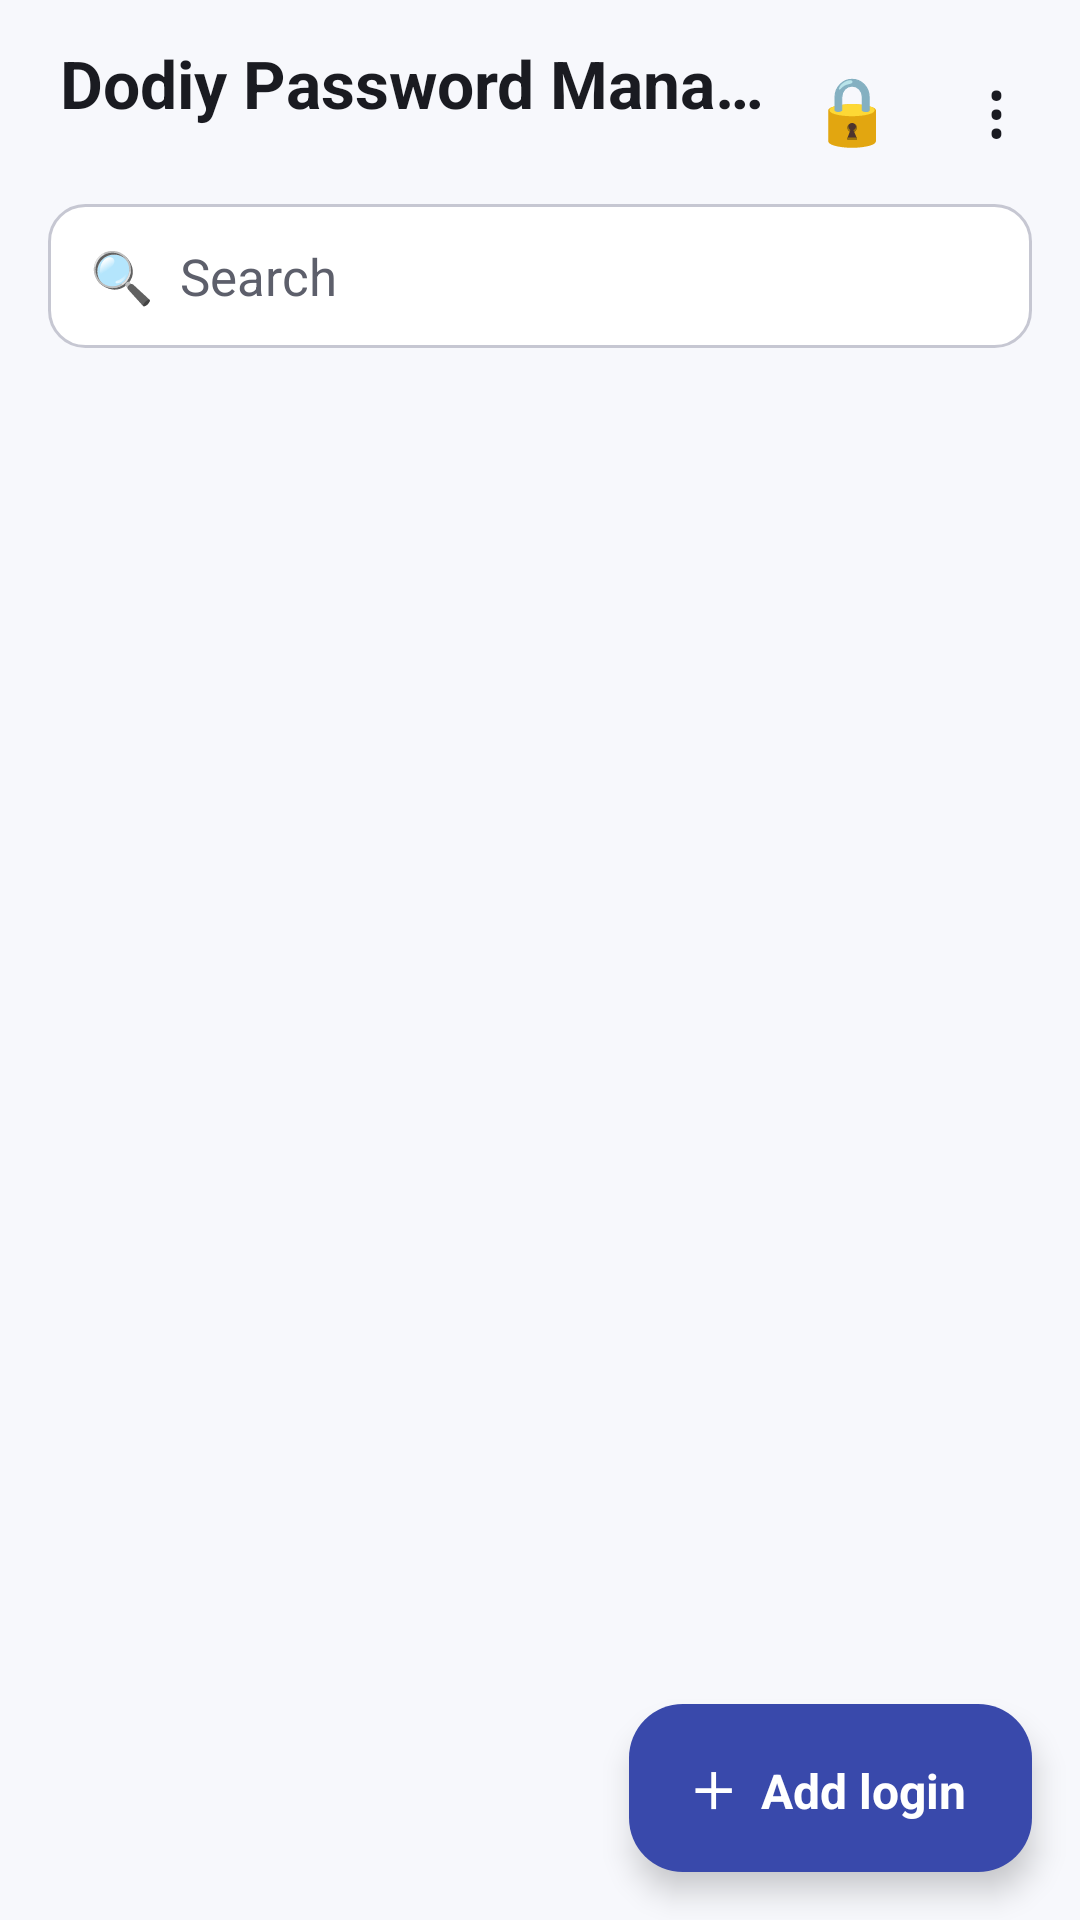

Android layout source for this screen:
<!-- AndroidManifest.xml: application theme AppTheme -->
<!-- res/layout/activity_main.xml -->
<?xml version="1.0" encoding="utf-8"?>
<LinearLayout xmlns:android="http://schemas.android.com/apk/res/android"
    android:layout_width="match_parent" android:layout_height="match_parent"
    android:orientation="vertical" android:background="@color/bg" android:fitsSystemWindows="true">

    <LinearLayout android:layout_width="match_parent" android:layout_height="wrap_content"
        android:orientation="horizontal" android:gravity="center_vertical"
        android:paddingStart="20dp" android:paddingEnd="4dp" android:paddingTop="12dp" android:paddingBottom="8dp">
        <LinearLayout android:layout_width="0dp" android:layout_height="wrap_content" android:layout_weight="1"
            android:orientation="vertical">
            <TextView android:layout_width="wrap_content" android:layout_height="wrap_content"
                android:text="@string/app_name" android:textSize="22sp" android:textStyle="bold" android:textColor="@color/text"
                android:singleLine="true" android:ellipsize="end" />
            <TextView android:id="@+id/count" android:layout_width="wrap_content" android:layout_height="wrap_content"
                android:textSize="12sp" android:textColor="@color/text2" />
        </LinearLayout>
        <TextView android:id="@+id/lock" style="@style/IconButton" android:text="🔒" android:contentDescription="Lock now" />
        <TextView android:id="@+id/menu" style="@style/IconButton" android:text="⋮" android:textSize="26sp" android:contentDescription="Menu" />
    </LinearLayout>

    <EditText android:id="@+id/search" style="@style/Field" android:layout_marginStart="16dp" android:layout_marginEnd="16dp"
        android:layout_height="48dp" android:hint="🔍  Search" android:inputType="text" android:imeOptions="actionSearch"
        android:importantForAutofill="no" />

    <FrameLayout android:layout_width="match_parent" android:layout_height="0dp" android:layout_weight="1">
        <ListView android:id="@+id/list" android:layout_width="match_parent" android:layout_height="match_parent"
            android:divider="@android:color/transparent" android:dividerHeight="6dp"
            android:paddingStart="12dp" android:paddingEnd="12dp" android:paddingTop="10dp" android:paddingBottom="88dp"
            android:clipToPadding="false" android:scrollbarStyle="outsideOverlay" android:listSelector="@android:color/transparent" />
        <TextView android:id="@+id/empty" android:layout_width="match_parent" android:layout_height="match_parent"
            android:gravity="center" android:padding="32dp" android:textSize="16sp" android:textColor="@color/text2"
            android:lineSpacingExtra="4dp" android:visibility="gone" />
        <TextView android:id="@+id/add" android:layout_width="wrap_content" android:layout_height="56dp"
            android:layout_gravity="bottom|end" android:layout_margin="16dp"
            android:paddingStart="20dp" android:paddingEnd="22dp" android:gravity="center"
            android:background="@drawable/fab" android:elevation="6dp"
            android:text="＋  Add login" android:textColor="@color/on_primary" android:textSize="16sp" android:textStyle="bold" />
    </FrameLayout>
</LinearLayout>
<!-- resources referenced by this layout -->
<resources>
  <color name="bg">#FFF7F8FC</color>
  <color name="on_primary">#FFFFFFFF</color>
  <color name="text">#FF1A1B21</color>
  <color name="text2">#FF5D5F6B</color>
  <!-- drawable fab (drawable) -->
  <?xml version="1.0" encoding="utf-8"?>
  <ripple xmlns:android="http://schemas.android.com/apk/res/android" android:color="#33FFFFFF">
      <item><shape><solid android:color="@color/primary" /><corners android:radius="18dp" /></shape></item>
  </ripple>
  <string name="app_name">Dodiy Password Manager</string>
  <style name="Field">
          <item name="android:layout_width">match_parent</item>
          <item name="android:layout_height">52dp</item>
          <item name="android:background">@drawable/field</item>
          <item name="android:paddingStart">14dp</item>
          <item name="android:paddingEnd">14dp</item>
          <item name="android:textSize">17sp</item>
          <item name="android:textColor">@color/text</item>
          <item name="android:textColorHint">@color/text2</item>
          <item name="android:singleLine">true</item>
      </style>
  <style name="IconButton">
          <item name="android:layout_width">48dp</item>
          <item name="android:layout_height">48dp</item>
          <item name="android:gravity">center</item>
          <item name="android:textSize">22sp</item>
          <item name="android:textColor">@color/text</item>
          <item name="android:background">?android:attr/selectableItemBackgroundBorderless</item>
      </style>
  <style name="AppTheme" parent="android:Theme.Material.Light.NoActionBar">
          <item name="android:colorPrimary">@color/primary</item>
          <item name="android:colorAccent">@color/primary</item>
          <item name="android:colorControlActivated">@color/primary</item>
          <item name="android:windowBackground">@color/bg</item>
          <item name="android:statusBarColor">@color/bg</item>
          <item name="android:navigationBarColor">@color/bg</item>
          <item name="android:windowLightStatusBar">true</item>
          <item name="android:windowLightNavigationBar">true</item>
          <item name="android:textColorPrimary">@color/text</item>
          <item name="android:textColorSecondary">@color/text2</item>
      </style>
  <color name="primary">#FF3949AB</color>
  <!-- drawable field (drawable) -->
  <?xml version="1.0" encoding="utf-8"?>
  <selector xmlns:android="http://schemas.android.com/apk/res/android">
      <item android:state_focused="true">
          <shape><solid android:color="@color/card" /><stroke android:width="2dp" android:color="@color/primary" /><corners android:radius="12dp" /></shape>
      </item>
      <item><shape><solid android:color="@color/card" /><stroke android:width="1dp" android:color="@color/outline" /><corners android:radius="12dp" /></shape></item>
  </selector>
  <color name="card">#FFFFFFFF</color>
  <color name="outline">#FFC6C7D2</color>
</resources>
